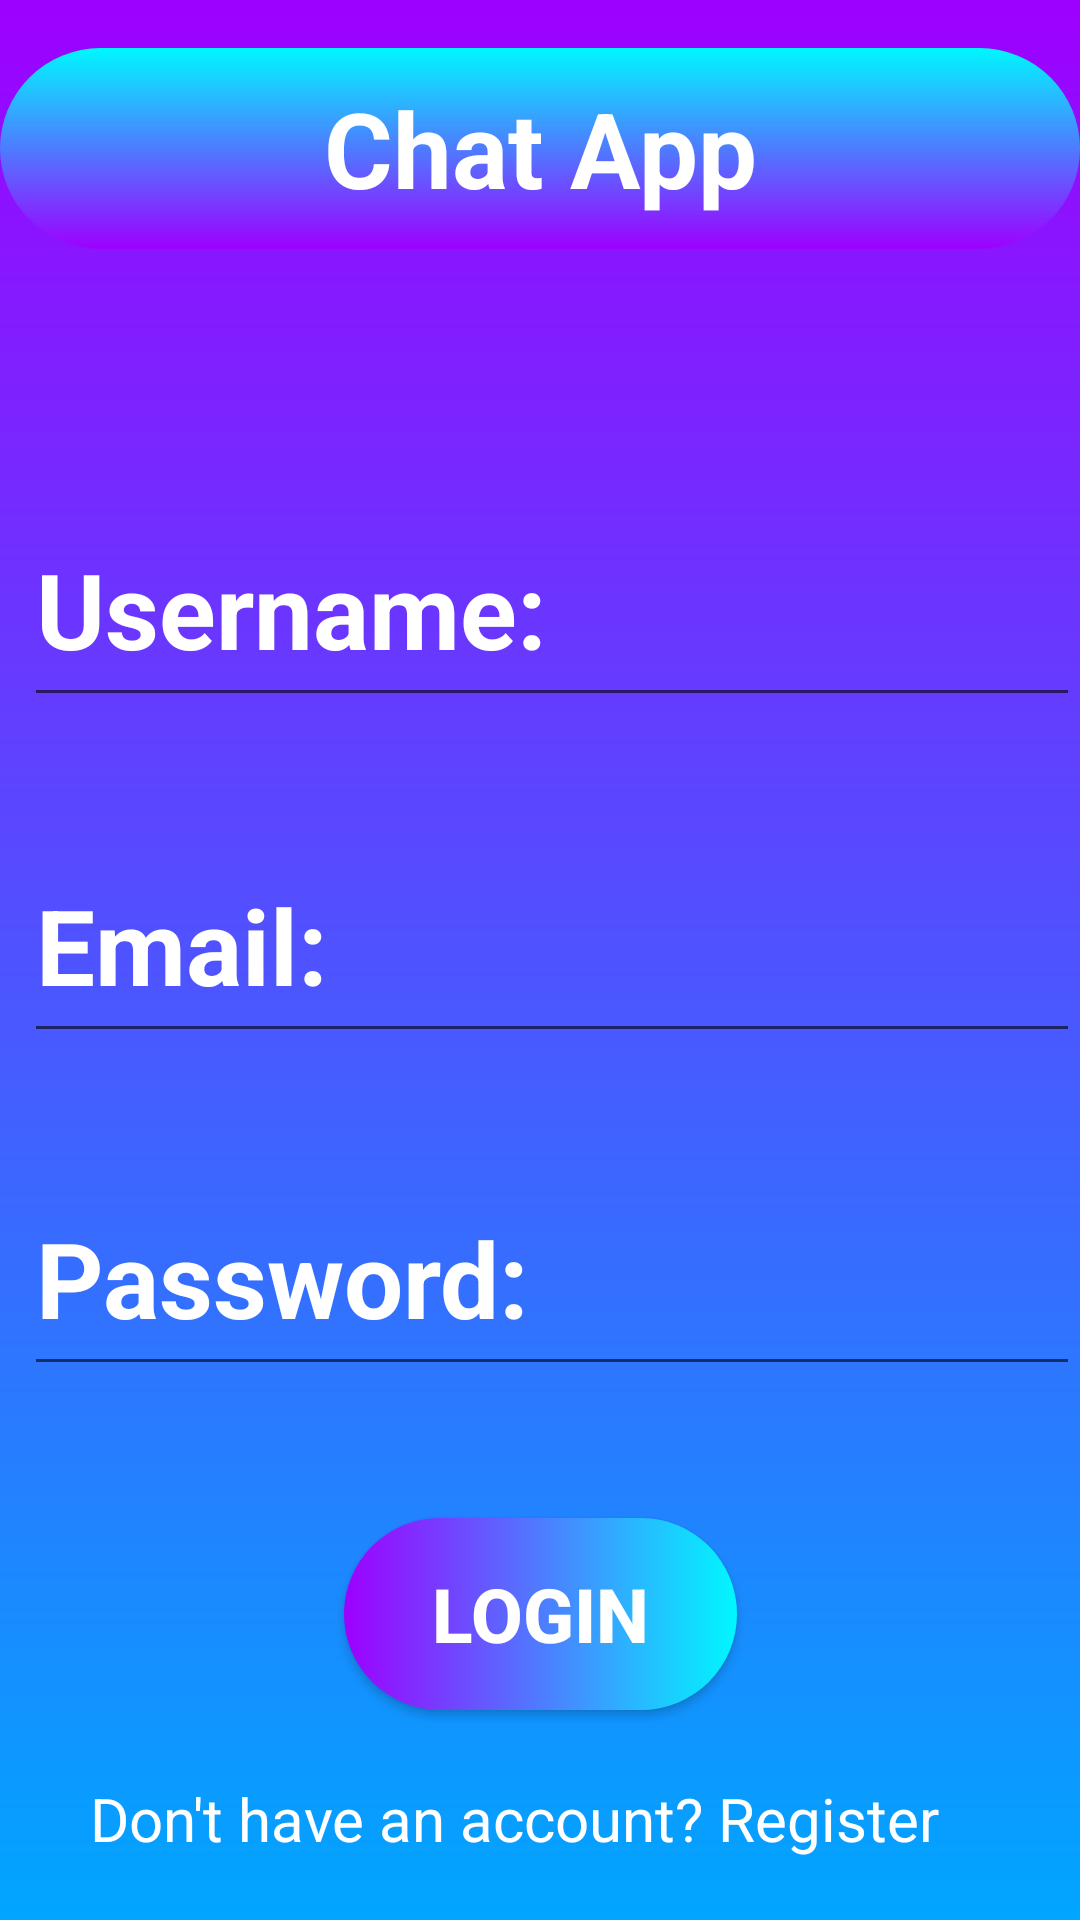

Layout XML and referenced resources for this Android screen:
<!-- AndroidManifest.xml: application theme Theme.FirebaseLearning -->
<!-- res/layout/activity_main.xml -->
<?xml version="1.0" encoding="utf-8"?>
<androidx.constraintlayout.widget.ConstraintLayout xmlns:android="http://schemas.android.com/apk/res/android"
    xmlns:app="http://schemas.android.com/apk/res-auto"
    xmlns:tools="http://schemas.android.com/tools"
    android:layout_width="match_parent"
    android:layout_height="match_parent"
    android:background="@drawable/gradient_bg"
    tools:context=".MainActivity">

    <EditText
        android:id="@+id/usernameText"
        android:layout_width="match_parent"
        android:layout_height="75dp"
        android:layout_marginStart="8dp"
        android:layout_marginTop="164dp"
        android:hint="@string/username"
        android:textColor="@color/white"
        android:textColorHint="#FFFFFF"
        android:textSize="35sp"
        android:textStyle="bold"
        app:layout_constraintEnd_toEndOf="parent"
        app:layout_constraintHorizontal_bias="0.0"
        app:layout_constraintStart_toStartOf="parent"
        app:layout_constraintTop_toTopOf="parent" />

    <EditText
        android:id="@+id/emailText"
        android:layout_width="match_parent"
        android:layout_height="75dp"
        android:layout_marginStart="8dp"
        android:layout_marginTop="276dp"
        android:hint="@string/email"
        android:textColor="@color/white"
        android:textColorHint="@color/white"
        android:textSize="25sp"
        android:singleLine="true"
        android:textStyle="bold"
        app:layout_constraintEnd_toEndOf="parent"
        app:layout_constraintHorizontal_bias="0.0"
        app:layout_constraintStart_toStartOf="parent"
        app:layout_constraintTop_toTopOf="parent" />

    <EditText
        android:id="@+id/passwordText"
        android:layout_width="match_parent"
        android:layout_height="75dp"
        android:layout_marginStart="8dp"
        android:layout_marginTop="36dp"
        android:ems="10"
        android:hint="@string/password"
        android:inputType="textPassword"
        android:textColorHint="#FFFFFF"
        android:textColor="@color/white"
        android:textSize="35sp"
        android:textStyle="bold"
        app:layout_constraintEnd_toEndOf="parent"
        app:layout_constraintHorizontal_bias="0.0"
        app:layout_constraintStart_toStartOf="parent"
        app:layout_constraintTop_toBottomOf="@+id/emailText" />

    <Button
        android:id="@+id/submitBtn"
        android:layout_width="131dp"
        android:layout_height="64dp"
        android:layout_marginTop="44dp"
        android:background="@drawable/button_gradient"
        android:text="@string/login"
        android:textColor="#FFFFFF"
        android:textSize="25sp"
        android:textStyle="bold"
        app:layout_constraintEnd_toEndOf="parent"
        app:layout_constraintStart_toStartOf="parent"
        app:layout_constraintTop_toBottomOf="@+id/passwordText" />

    <TextView
        android:id="@+id/registerLoginText"
        android:layout_width="300dp"
        android:layout_height="wrap_content"
        android:text="@string/don_t_have_an_account_register"
        android:textColor="#FFFFFF"
        android:textSize="20sp"
        app:layout_constraintBottom_toBottomOf="parent"
        app:layout_constraintEnd_toEndOf="@+id/submitBtn"
        app:layout_constraintHorizontal_bias="0.502"
        app:layout_constraintStart_toStartOf="@+id/submitBtn"
        app:layout_constraintTop_toBottomOf="@+id/submitBtn"
        app:layout_constraintVertical_bias="0.528" />

    <TextView
        android:id="@+id/AppTitleText"
        android:layout_width="match_parent"
        android:layout_height="67dp"
        android:layout_marginTop="16dp"
        android:text="@string/chat_app"
        android:textColor="@color/white"
        android:textSize="35sp"
        android:textStyle="bold"
        android:gravity="center"
        android:background="@drawable/app_title_bg"
        app:layout_constraintEnd_toEndOf="parent"
        app:layout_constraintStart_toStartOf="parent"
        app:layout_constraintTop_toTopOf="parent" />
</androidx.constraintlayout.widget.ConstraintLayout>
<!-- resources referenced by this layout -->
<resources>
  <!-- drawable app_title_bg (drawable) -->
  <?xml version="1.0" encoding="utf-8"?>
  <shape xmlns:android="http://schemas.android.com/apk/res/android">
      <gradient
          android:startColor="#9D00FF"
          android:endColor="#00F7FF"
          android:angle="90"/>
      <corners android:radius="100dp"/>
  </shape>
  <!-- drawable button_gradient (drawable) -->
  <?xml version="1.0" encoding="utf-8"?>
  <shape xmlns:android="http://schemas.android.com/apk/res/android">
      <gradient
          android:startColor="#9D00FF"
          android:endColor="#00F7FF" />
      <corners android:radius="100dp"/>
  </shape>
  <!-- drawable gradient_bg (drawable) -->
  <?xml version="1.0" encoding="utf-8"?>
  <shape xmlns:android="http://schemas.android.com/apk/res/android">
  
      <gradient
          android:startColor="#00A6FF"
          android:endColor="#9D00FF"
          android:angle="90"
          />
  </shape>
  <string name="chat_app">Chat App</string>
  <string name="don_t_have_an_account_register">Don\'t have an account? Register</string>
  <string name="email"><font size="35">Email:</font></string>
  <string name="login">login</string>
  <string name="password">Password:</string>
  <string name="username">Username:</string>
  <style name="Theme.FirebaseLearning" parent="Theme.AppCompat.DayNight.DarkActionBar">
          
          <item name="colorPrimary">@color/purple_500</item>
          <item name="colorPrimaryVariant">@color/purple_700</item>
          <item name="colorOnPrimary">@color/white</item>
          
          <item name="colorSecondary">@color/teal_200</item>
          <item name="colorSecondaryVariant">@color/teal_700</item>
          <item name="colorOnSecondary">@color/black</item>
          
          <item name="android:statusBarColor" tools:targetApi="l">?attr/colorPrimaryVariant</item>
          
      </style>
  <!-- not gathered from this repository: default colours our renderer supplied (Android Studio template values) -->
  <color name="purple_500">#FF6200EE</color>
  <color name="purple_700">#FF3700B3</color>
  <color name="teal_200">#FF03DAC5</color>
  <color name="teal_700">#FF018786</color>
  <color name="black">#FF000000</color>
  <color name="white">#FFFFFFFF</color>
</resources>
